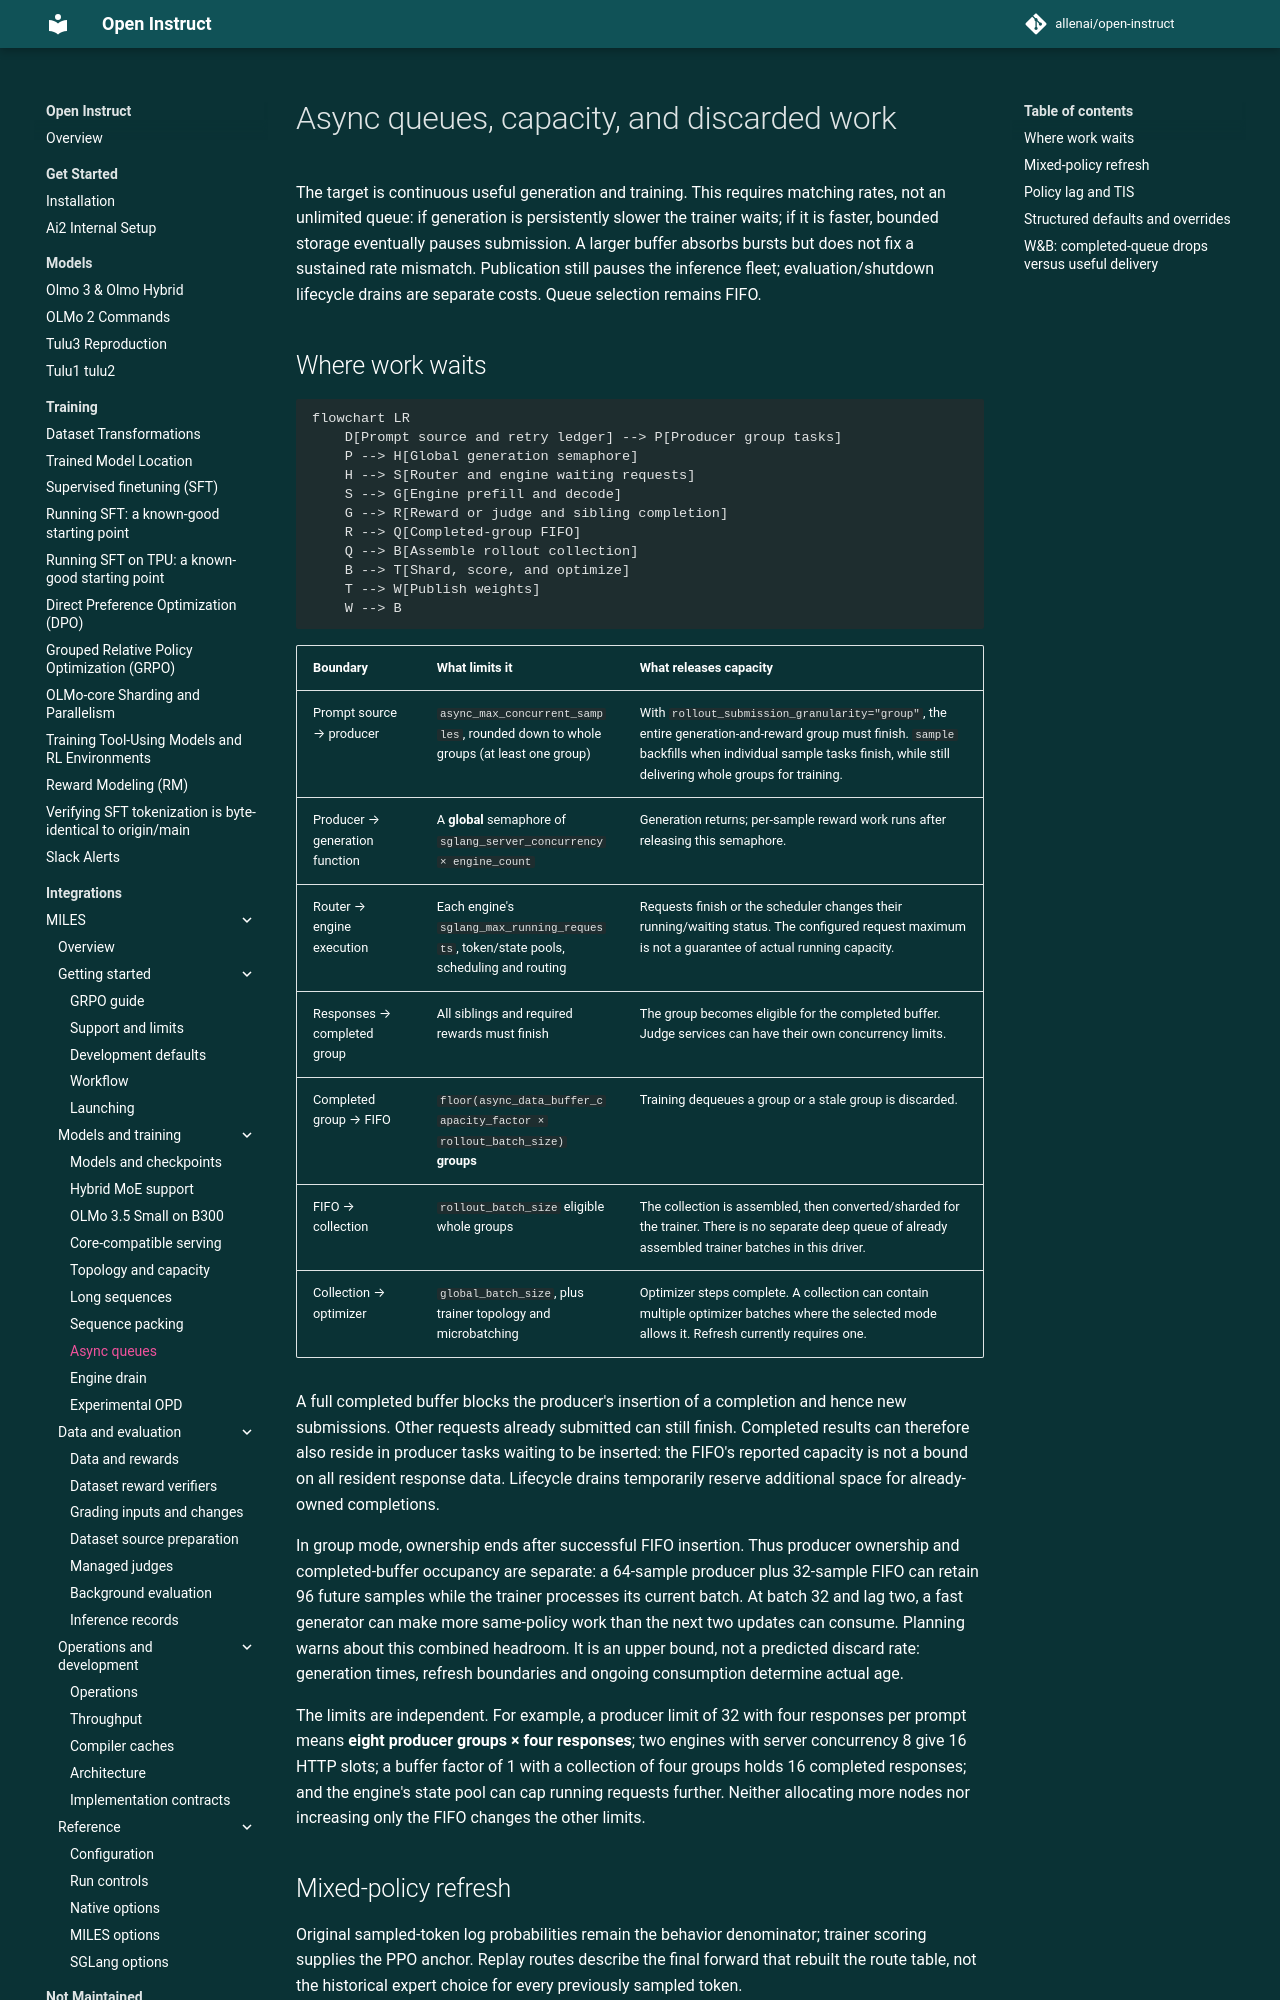

repository: allenai/open-instruct · page: miles/async-pipeline/index.html · generator: mkdocs

# Async queues, capacity, and discarded work

The target is continuous useful generation and training. This requires matching
rates, not an unlimited queue: if generation is persistently slower the trainer
waits; if it is faster, bounded storage eventually pauses submission. A larger
buffer absorbs bursts but does not fix a sustained rate mismatch. Publication
still pauses the inference fleet; evaluation/shutdown lifecycle drains are
separate costs. Queue selection remains FIFO.

## Where work waits

```mermaid
flowchart LR
    D[Prompt source and retry ledger] --> P[Producer group tasks]
    P --> H[Global generation semaphore]
    H --> S[Router and engine waiting requests]
    S --> G[Engine prefill and decode]
    G --> R[Reward or judge and sibling completion]
    R --> Q[Completed-group FIFO]
    Q --> B[Assemble rollout collection]
    B --> T[Shard, score, and optimize]
    T --> W[Publish weights]
    W --> B
```

| Boundary | What limits it | What releases capacity |
|---|---|---|
| Prompt source → producer | `async_max_concurrent_samples`, rounded down to whole groups (at least one group) | With `rollout_submission_granularity="group"`, the entire generation-and-reward group must finish. `sample` backfills when individual sample tasks finish, while still delivering whole groups for training. |
| Producer → generation function | A **global** semaphore of `sglang_server_concurrency × engine_count` | Generation returns; per-sample reward work runs after releasing this semaphore. |
| Router → engine execution | Each engine's `sglang_max_running_requests`, token/state pools, scheduling and routing | Requests finish or the scheduler changes their running/waiting status. The configured request maximum is not a guarantee of actual running capacity. |
| Responses → completed group | All siblings and required rewards must finish | The group becomes eligible for the completed buffer. Judge services can have their own concurrency limits. |
| Completed group → FIFO | `floor(async_data_buffer_capacity_factor × rollout_batch_size)` **groups** | Training dequeues a group or a stale group is discarded. |
| FIFO → collection | `rollout_batch_size` eligible whole groups | The collection is assembled, then converted/sharded for the trainer. There is no separate deep queue of already assembled trainer batches in this driver. |
| Collection → optimizer | `global_batch_size`, plus trainer topology and microbatching | Optimizer steps complete. A collection can contain multiple optimizer batches where the selected mode allows it. Refresh currently requires one. |

A full completed buffer blocks the producer's insertion of a completion and hence
new submissions. Other requests already submitted can still finish. Completed
results can therefore also reside in producer tasks waiting to be inserted: the
FIFO's reported capacity is not a bound on all resident response data. Lifecycle
drains temporarily reserve additional space for already-owned completions.

In group mode, ownership ends after successful FIFO insertion. Thus producer
ownership and completed-buffer occupancy are separate: a 64-sample producer plus
32-sample FIFO can retain 96 future samples while the trainer processes its current
batch. At batch 32 and lag two, a fast generator can make more same-policy work
than the next two updates can consume. Planning warns about this combined
headroom. It is an upper bound, not a predicted discard rate: generation times,
refresh boundaries and ongoing consumption determine actual age.

The limits are independent. For example, a producer limit of 32 with four
responses per prompt means **eight producer groups × four responses**; two engines
with server concurrency 8 give 16 HTTP slots; a buffer factor of 1 with a
collection of four groups holds 16 completed responses; and the engine's state
pool can cap running requests further. Neither allocating more nodes nor
increasing only the FIFO changes the other limits.
